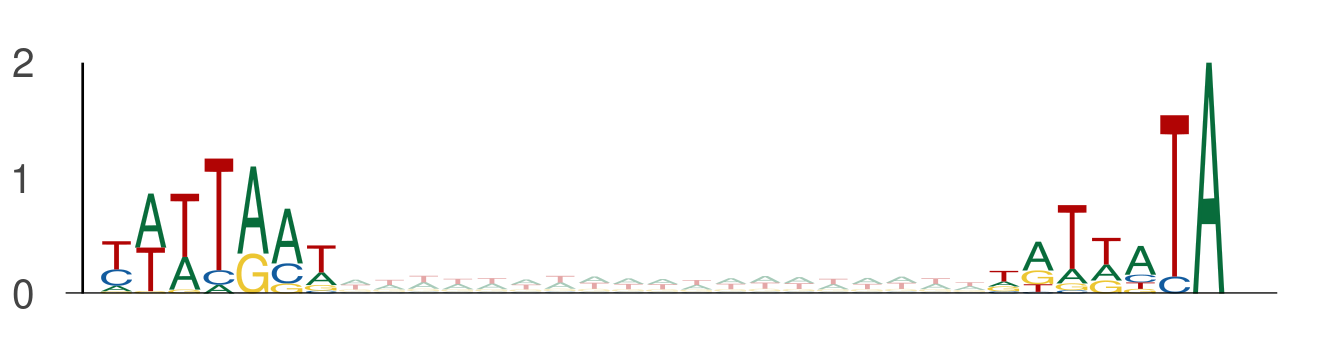

The data file committed next to this chart (first rows):
seq_index, start_position, end_position, is_reversed_complement
11949, 74, 81, 0
11949, 100, 107, 0
11949, 131, 138, 0
11949, 157, 164, 0
3854, 69, 76, 0
3854, 95, 102, 0
2919, 119, 126, 0
2919, 145, 152, 0
2919, 47, 54, 0
2919, 73, 80, 0
7653, 51, 58, 0
7653, 77, 84, 0
7653, 69, 76, 0
7653, 95, 102, 0
731, 125, 132, 0
731, 151, 158, 0
13270, 77, 84, 0
13270, 103, 110, 0
2203, 109, 116, 0
2203, 135, 142, 0
144, 61, 68, 0
144, 87, 94, 0
5565, 95, 102, 0
5565, 121, 128, 0
7314, 47, 54, 0
7314, 73, 80, 0
11713, 77, 84, 0
11713, 103, 110, 0
11645, 95, 102, 0
11645, 121, 128, 0
411, 50, 57, 0
411, 76, 83, 0
13409, 35, 42, 0
13409, 61, 68, 0
10894, 59, 66, 0
10894, 85, 92, 0
4642, 48, 55, 0
4642, 74, 81, 0
13754, 103, 110, 0
13754, 129, 136, 0
13754, 106, 113, 0
13754, 132, 139, 0
5549, 6, 13, 0
5549, 32, 39, 0
1457, 91, 98, 0
1457, 117, 124, 0
486, 3, 10, 0
486, 29, 36, 0
1397, 27, 34, 0
1397, 53, 60, 0
5810, 111, 118, 0
5810, 137, 144, 0
5201, 63, 70, 0
5201, 89, 96, 0
10030, 42, 49, 0
10030, 68, 75, 0
10030, 78, 85, 0
10030, 104, 111, 0
7089, 83, 90, 0
7089, 109, 116, 0
... 3,910 more rows
